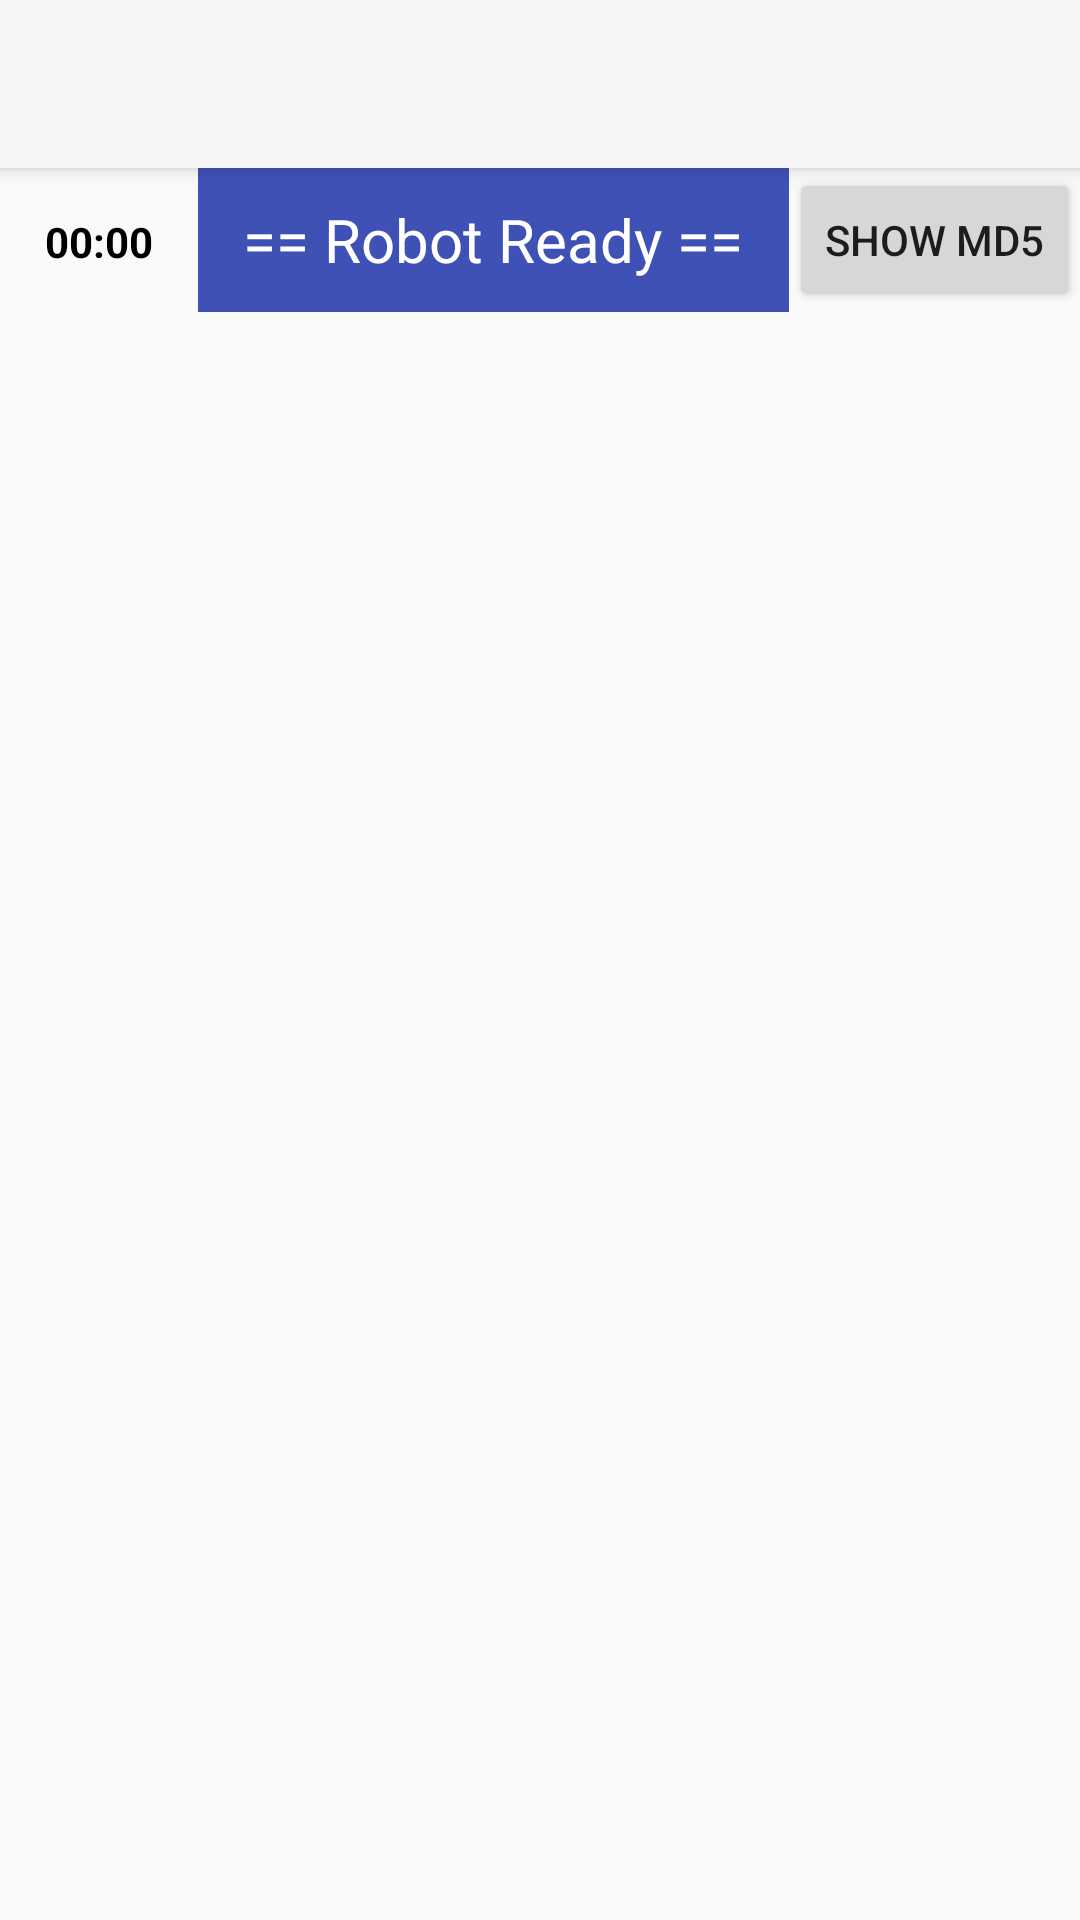

Android layout source for this screen:
<!-- AndroidManifest.xml: application theme Theme.AppCompat.Light.NoActionBar -->
<!-- res/layout/activity_exploration_map.xml -->
<?xml version="1.0" encoding="utf-8"?>
<android.support.v4.widget.DrawerLayout
    xmlns:android="http://schemas.android.com/apk/res/android"
    android:id="@+id/drawer_layout"
    android:layout_width="match_parent"
    android:layout_height="match_parent">

    
    <RelativeLayout xmlns:android="http://schemas.android.com/apk/res/android"
        xmlns:tools="http://schemas.android.com/tools"
        xmlns:app="http://schemas.android.com/apk/res-auto"
        android:id="@+id/activity_exploration_map"
        android:layout_width="match_parent"
        android:layout_height="match_parent"
        tools:context="com.mdp17.group12.labmoverscontroller.ExplorationMapActivity">

        <android.support.v7.widget.Toolbar
            android:id="@+id/my_toolbar"
            android:layout_width="match_parent"
            android:layout_height="?attr/actionBarSize"
            android:background="?attr/colorPrimary"
            android:elevation="@dimen/toolbar_elevation"
            android:theme="@style/ThemeOverlay.AppCompat.ActionBar"
            app:popupTheme="@style/ThemeOverlay.AppCompat.Light"/>

        <RelativeLayout
            android:layout_width="match_parent"
            android:layout_height="wrap_content"
            android:id="@+id/status_bar"
            android:layout_below="@id/my_toolbar">

            <Button
                android:layout_width="wrap_content"
                android:layout_height="wrap_content"
                android:id="@+id/show_md5"
                android:text="@string/show_md5_label"
                android:layout_alignParentEnd="true" />

            <TextView
                android:layout_width="wrap_content"
                android:layout_height="wrap_content"
                android:id="@+id/clock"
                android:layout_alignTop="@id/show_md5"
                android:layout_alignBottom="@id/show_md5"
                android:gravity="center_vertical"
                android:padding="@dimen/padding_medium"
                android:text="@string/initial_clock"
                android:textColor="@color/colorBlack"
                android:textStyle="bold"/>

            <TextView
                android:layout_width="match_parent"
                android:layout_height="wrap_content"
                android:id="@+id/robot_current_status"
                android:text="@string/robot_initial_status"
                android:gravity="center"
                android:textSize="@dimen/custom_text_size_medium"
                android:padding="5dp"
                android:textColor="@color/colorWhite"
                android:background="@color/colorPrimary"
                android:layout_toStartOf="@id/show_md5"
                android:layout_toEndOf="@id/clock"
                android:layout_alignTop="@id/show_md5"
                android:layout_alignBottom="@id/show_md5"
                android:layout_centerHorizontal="true" />
        </RelativeLayout>

        <RelativeLayout
            android:id="@+id/maze_layout"
            android:layout_width="wrap_content"
            android:layout_height="wrap_content"
            android:layout_centerHorizontal="true"
            android:layout_below="@id/status_bar"
            android:orientation="vertical"></RelativeLayout>

    </RelativeLayout>

    
    <ListView android:id="@+id/left_drawer"
        android:layout_width="@dimen/navigation_drawer_width"
        android:layout_height="match_parent"
        android:layout_gravity="start"
        android:choiceMode="singleChoice"
        android:divider="@color/colorGray"
        android:dividerHeight="@dimen/default_dividerHeight"
        android:background="@color/colorWhite"
        android:layout_margin="@dimen/navigation_drawer_margin"/>

</android.support.v4.widget.DrawerLayout>
<!-- resources referenced by this layout -->
<resources>
  <color name="colorBlack">#000</color>
  <color name="colorGray">#444</color>
  <color name="colorPrimary">#3F51B5</color>
  <color name="colorWhite">#FFF</color>
  <dimen name="custom_text_size_medium">20sp</dimen>
  <dimen name="default_dividerHeight">1dp</dimen>
  <dimen name="navigation_drawer_margin">10dp</dimen>
  <dimen name="navigation_drawer_width">240dp</dimen>
  <dimen name="padding_medium">15dp</dimen>
  <dimen name="toolbar_elevation">4dp</dimen>
  <string name="initial_clock">00:00</string>
  <string name="robot_initial_status">== Robot Ready ==</string>
  <string name="show_md5_label">Show MD5</string>
</resources>
